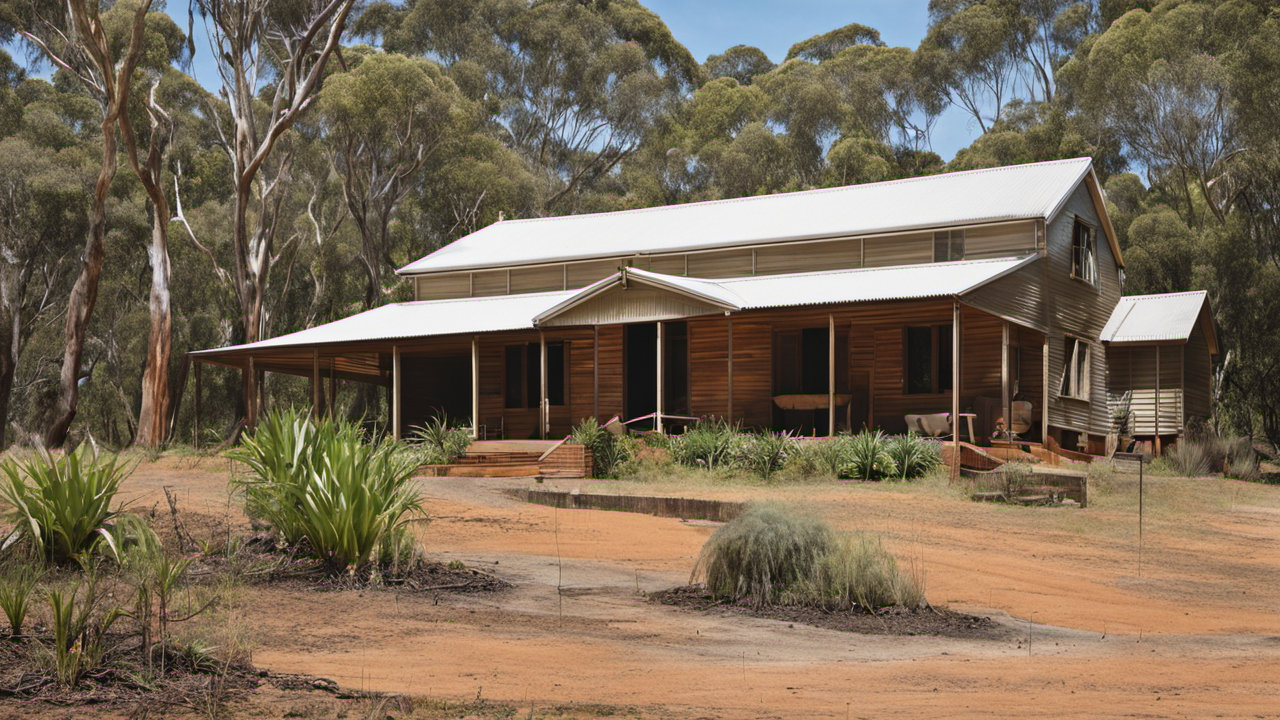
Generation parameters embedded in this image by AUTOMATIC1111 Stable Diffusion web UI or a fork of it (Forge, ...) (PNG 'parameters' text chunk):
A photo of Australian farmhouse, in the bush, award winning
Steps: 20, Sampler: DPM++ 2M Karras, CFG scale: 7, Seed: 2652710576, Size: 1280x720, Model hash: 31e35c80fc, Model: sd_xl_base_1.0, Refiner: sd_xl_refiner_1.0 [7440042bbd], Refiner switch at: 0.8, Version: v1.6.0